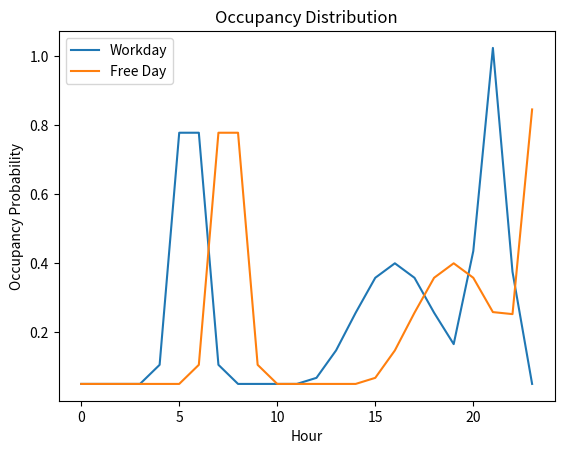

Reproduce this figure in Python.
import numpy as np
import pandas as pd


class Person:
    def __init__(self, age, building_id):
        self.age = age
        self.building_id = building_id
        self.workday_wakeup_category = self.assign_wakeup_category(workday=True)
        self.freeday_wakeup_category = self.assign_wakeup_category(workday=False)
        self.workday_sleep_category = self.assign_sleep_category(
            self.workday_wakeup_category, workday=True
        )
        self.freeday_sleep_category = self.assign_sleep_category(
            self.freeday_wakeup_category, workday=False
        )
        self.workday_occupancy_pdf = self.occupancy_distribution(workday=True)
        self.freeday_occupancy_pdf = self.occupancy_distribution(workday=False)

    def assign_wakeup_category(self, workday=True):
        """Assign wakeup category based on the given probabilities."""
        wakeup_probs = {
            "workday": [9, 18, 32, 24, 10, 6],
            "free day": [2, 2, 13, 23, 29, 30],
        }
        categories = ["0-5", "5-6", "6-7", "7-8", "8-9", "9 and later"]
        probs = wakeup_probs["workday"] if workday else wakeup_probs["free day"]
        probs = [p / sum(probs) for p in probs]  # Normalize probabilities
        return np.random.choice(categories, p=probs)

    def assign_sleep_category(self, wakeup_category, workday=True):
        """Assign sleep category based on the wake-up category."""
        sleep_mapping = {
            "0-5": "before 22",
            "5-6": "before 22",
            "6-7": "22 and 23",
            "7-8": "23 and 00:00",
            "8-9": "00:00 and 01:00",
            "9 and later": "1 or later",
        }
        return sleep_mapping[wakeup_category]

    def occupancy_distribution(
        self, workday=True, x=np.linspace(0, 23, 24), min_probability=0.05
    ):
        """Creates an occupancy probability profile based on the assigned wake-up and sleep categories."""

        wake_up_times = {
            "0-5": (3, 1),
            "5-6": (5.5, 1),
            "6-7": (6.5, 1),
            "7-8": (7.5, 1),
            "8-9": (8.5, 1),
            "9 and later": (10.5, 1.5),
        }

        sleep_times = {
            "before 22": (21, 1),
            "22 and 23": (22.5, 1),
            "23 and 00:00": (23.5, 1),
            "00:00 and 01:00": (0.5, 1),
            "1 or later": (2, 1.5),
        }

        if workday:
            wakeup_category = self.workday_wakeup_category
            sleep_category = self.workday_sleep_category
        else:
            wakeup_category = self.freeday_wakeup_category
            sleep_category = self.freeday_sleep_category

        wake_mean, wake_std = wake_up_times[wakeup_category]
        sleep_mean, sleep_std = sleep_times[sleep_category]

        # Compute the Gaussian distribution for the wake-up time
        occupancy_pdf = np.exp(-(((x - wake_mean) / wake_std) ** 2))

        # Compute the Gaussian distribution for the sleep time
        occupancy_pdf += np.exp(-(((x - sleep_mean) / sleep_std) ** 2))

        # Parameters for the second Gaussian distribution
        time_afternoon = [14, 15, 16, 17, 18, 19, 20]
        mean_2 = np.random.choice(time_afternoon)  # Late afternoon peak mean
        std_dev_2 = 3  # Late afternoon peak standard deviation
        weight_2 = 0.4  # Weight for the late afternoon peak

        # Compute the occupancy at each x value for the second peak
        occupancy_2 = weight_2 * np.exp(-(((x - mean_2) / std_dev_2) ** 2))

        # Add the second Gaussian to the occupancy profile
        occupancy_pdf += occupancy_2

        # Set the minimum probability of being home
        occupancy_pdf = np.maximum(occupancy_pdf, min_probability)

        return occupancy_pdf


# Example usage
if __name__ == "__main__":
    person = Person(age=30, building_id=1)

    print(f"Workday wake-up category: {person.workday_wakeup_category}")
    print(f"Workday sleep category: {person.workday_sleep_category}")
    print(f"Free day wake-up category: {person.freeday_wakeup_category}")
    print(f"Free day sleep category: {person.freeday_sleep_category}")

    x = np.linspace(0, 23, 24)
    workday_occupancy = person.workday_occupancy_pdf
    freeday_occupancy = person.freeday_occupancy_pdf

    import matplotlib.pyplot as plt

    plt.plot(x, workday_occupancy, label="Workday")
    plt.plot(x, freeday_occupancy, label="Free Day")
    plt.xlabel("Hour")
    plt.ylabel("Occupancy Probability")
    plt.title("Occupancy Distribution")
    plt.legend()
    plt.show()
